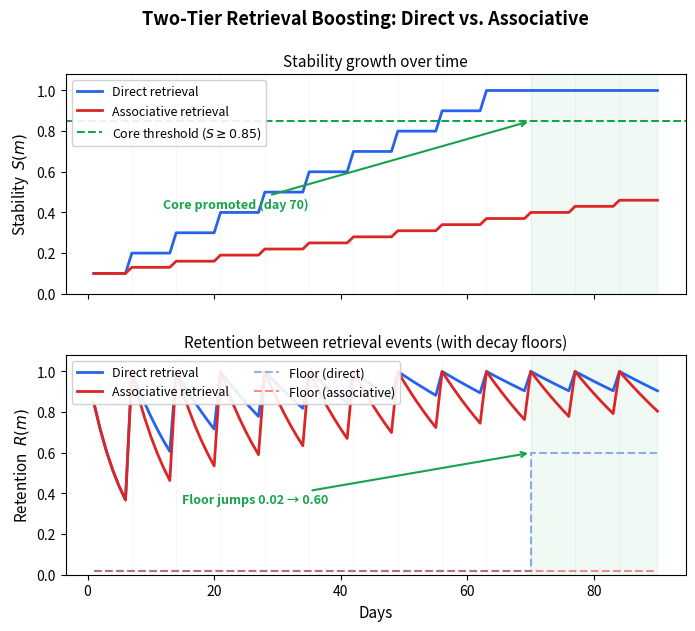

Generate this figure with matplotlib: (Note: this script raises an exception after producing the figure.)
import matplotlib.pyplot as plt
import matplotlib
matplotlib.use('Agg')
import numpy as np

days = 90
stability_direct = 0.1
stability_assoc = 0.1
beta_c = 30
importance = 0.5
B = 1 + (importance * 2)
floor_regular = 0.02
floor_core = 0.60
core_stability_threshold = 0.85
core_access_threshold = 10
core_session_threshold = 3

retrieval_days = sorted(range(7, days + 1, 7))
session_boundaries = set(range(1, days + 1, 14))

last_access_d = 0; last_access_a = 0
access_count_d = 0; access_count_a = 0
sessions_d = set(); sessions_a = set()
current_session = 0
promoted_d = False; promoted_a = False
promotion_day_d = None

hist_stab_d, hist_stab_a = [], []
hist_ret_d, hist_ret_a = [], []
hist_floor_d, hist_floor_a = [], []

for day in range(1, days + 1):
    if day in session_boundaries:
        current_session += 1

    floor_d = floor_core if promoted_d else floor_regular
    floor_a = floor_core if promoted_a else floor_regular

    dt_d = day - last_access_d
    dt_a = day - last_access_a
    R_d = max(floor_d, np.exp(-dt_d / (max(stability_direct, 0.001) * B * beta_c)))
    R_a = max(floor_a, np.exp(-dt_a / (max(stability_assoc, 0.001) * B * beta_c)))

    if day in retrieval_days:
        gap_d = min(2.0, dt_d / 7)
        stability_direct = min(1.0, stability_direct + 0.1 * gap_d)
        last_access_d = day; access_count_d += 1; sessions_d.add(current_session)
        R_d = 1.0

        gap_a = min(2.0, dt_a / 7)
        stability_assoc = min(1.0, stability_assoc + 0.03 * gap_a)
        last_access_a = day; access_count_a += 1; sessions_a.add(current_session)
        R_a = 1.0

        if (not promoted_d and stability_direct >= core_stability_threshold
                and access_count_d >= core_access_threshold
                and len(sessions_d) >= core_session_threshold):
            promoted_d = True; promotion_day_d = day; floor_d = floor_core

        if (not promoted_a and stability_assoc >= core_stability_threshold
                and access_count_a >= core_access_threshold
                and len(sessions_a) >= core_session_threshold):
            promoted_a = True; floor_a = floor_core

    hist_stab_d.append(stability_direct)
    hist_stab_a.append(stability_assoc)
    hist_ret_d.append(R_d); hist_ret_a.append(R_a)
    hist_floor_d.append(floor_d); hist_floor_a.append(floor_a)

x = np.arange(1, days + 1)

fig, (ax1, ax2) = plt.subplots(2, 1, figsize=(8, 6.5), sharex=True,
                                gridspec_kw={'hspace': 0.28})
fig.suptitle('Two-Tier Retrieval Boosting: Direct vs. Associative', fontsize=13, fontweight='bold', y=0.98)

# --- Top: Stability ---
ax1.plot(x, hist_stab_d, color='#2563eb', linewidth=2, label='Direct retrieval')
ax1.plot(x, hist_stab_a, color='#dc2626', linewidth=2, label='Associative retrieval')
ax1.axhline(core_stability_threshold, color='#16a34a', linewidth=1.5, linestyle='--',
            label=f'Core threshold ($S \\geq {core_stability_threshold}$)')
for rd in retrieval_days:
    ax1.axvline(rd, color='#f3f4f6', linewidth=0.5, zorder=0)

# Shade post-promotion region
if promotion_day_d:
    ax1.axvspan(promotion_day_d, days, color='#16a34a', alpha=0.06, zorder=0)
    ax1.annotate(f'Core promoted (day {promotion_day_d})',
                 xy=(promotion_day_d, core_stability_threshold),
                 xytext=(12, 0.42),
                 fontsize=9, color='#16a34a', fontweight='bold',
                 arrowprops=dict(arrowstyle='->', color='#16a34a', lw=1.5))

ax1.set_ylabel('Stability  $S(m)$', fontsize=11)
ax1.set_ylim(0, 1.08)
ax1.legend(loc='upper left', fontsize=9, framealpha=0.9)
ax1.set_title('Stability growth over time', fontsize=11)

# --- Bottom: Retention ---
ax2.plot(x, hist_ret_d, color='#2563eb', linewidth=2, label='Direct retrieval')
ax2.plot(x, hist_ret_a, color='#dc2626', linewidth=2, label='Associative retrieval')

# Floor lines - thicker and clearer
ax2.step(x, hist_floor_d, color='#2563eb', linewidth=1.5, linestyle='--', alpha=0.5,
         where='post', label=f'Floor (direct)')
ax2.step(x, hist_floor_a, color='#dc2626', linewidth=1.5, linestyle='--', alpha=0.5,
         where='post', label=f'Floor (associative)')

for rd in retrieval_days:
    ax2.axvline(rd, color='#f3f4f6', linewidth=0.5, zorder=0)

# Shade post-promotion region
if promotion_day_d:
    ax2.axvspan(promotion_day_d, days, color='#16a34a', alpha=0.06, zorder=0)
    ax2.annotate(f'Floor jumps 0.02 → 0.60',
                 xy=(promotion_day_d, floor_core),
                 xytext=(15, 0.35),
                 fontsize=9, color='#16a34a', fontweight='bold',
                 arrowprops=dict(arrowstyle='->', color='#16a34a', lw=1.5))

ax2.set_ylabel('Retention  $R(m)$', fontsize=11)
ax2.set_xlabel('Days', fontsize=11)
ax2.set_ylim(0, 1.08)
ax2.legend(loc='upper left', fontsize=9, framealpha=0.9, ncol=2)
ax2.set_title('Retention between retrieval events (with decay floors)', fontsize=11)

plt.savefig('/home/claude/paper/boosting_divergence.pdf', bbox_inches='tight', dpi=300)
plt.savefig('/home/claude/paper/boosting_divergence.png', bbox_inches='tight', dpi=300)

print(f"Direct:  stability={hist_stab_d[-1]:.3f}, promoted day {promotion_day_d}, accesses={access_count_d}, sessions={len(sessions_d)}")
print(f"Assoc:   stability={hist_stab_a[-1]:.3f}, promoted=no, accesses={access_count_a}, sessions={len(sessions_a)}")
